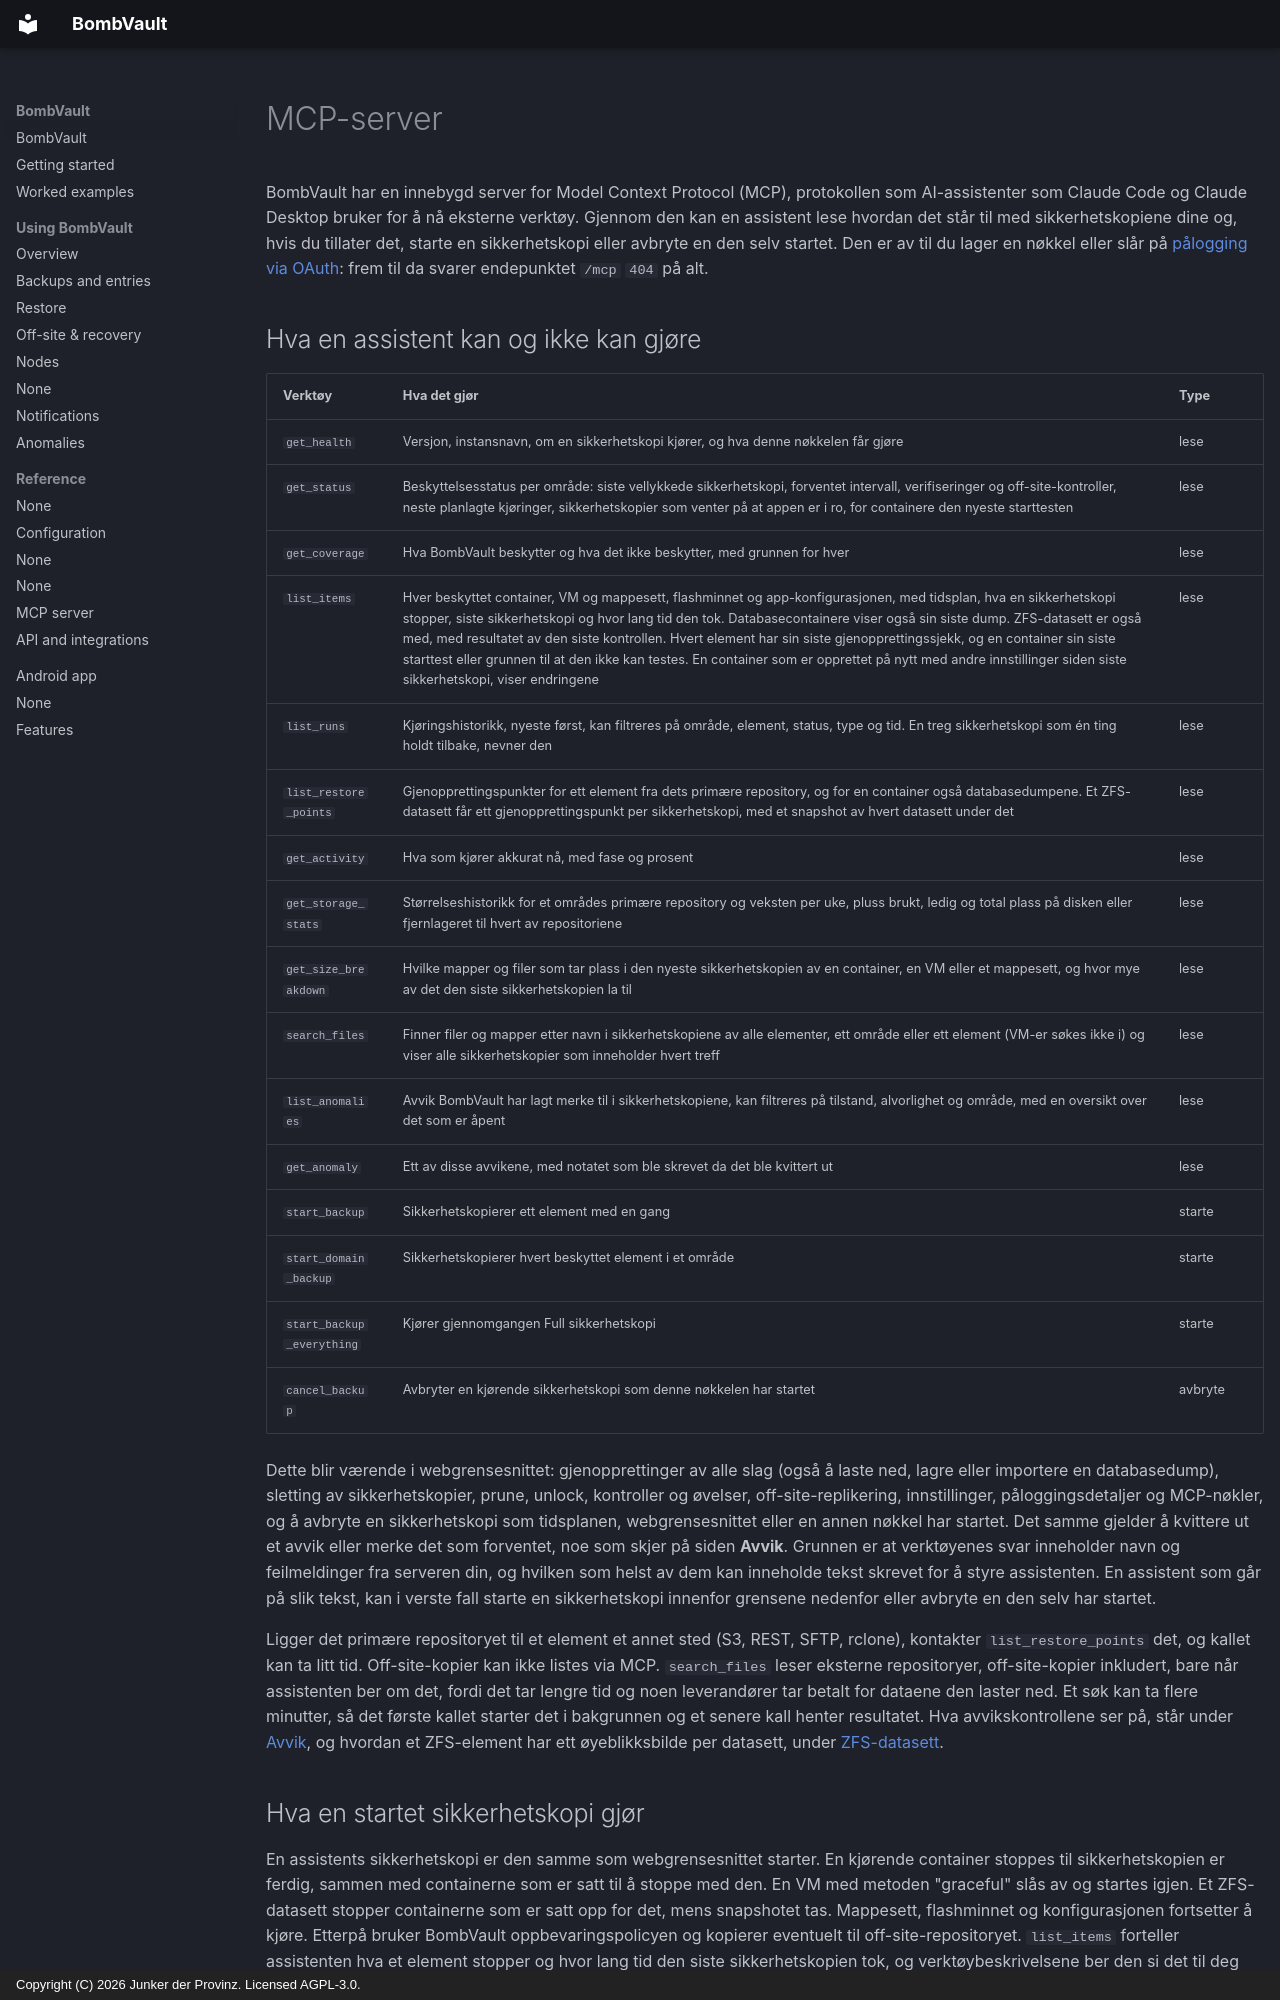

repository: junkerderprovinz/bombvault · page: mcp.no/index.html · generator: mkdocs · copyright: Copyright (C) 2026 Junker der Provinz. Licensed AGPL-3.0.

# MCP-server

BombVault har en innebygd server for Model Context Protocol (MCP), protokollen som AI-assistenter som Claude Code og Claude Desktop bruker for å nå eksterne verktøy. Gjennom den kan en assistent lese hvordan det står til med sikkerhetskopiene dine og, hvis du tillater det, starte en sikkerhetskopi eller avbryte en den selv startet. Den er av til du lager en nøkkel eller slår på [pålogging via OAuth](#oauth): frem til da svarer endepunktet `/mcp` `404` på alt.

## Hva en assistent kan og ikke kan gjøre {#tools}

| Verktøy | Hva det gjør | Type |
|---|---|---|
| `get_health` | Versjon, instansnavn, om en sikkerhetskopi kjører, og hva denne nøkkelen får gjøre | lese |
| `get_status` | Beskyttelsesstatus per område: siste vellykkede sikkerhetskopi, forventet intervall, verifiseringer og off-site-kontroller, neste planlagte kjøringer, sikkerhetskopier som venter på at appen er i ro, for containere den nyeste starttesten | lese |
| `get_coverage` | Hva BombVault beskytter og hva det ikke beskytter, med grunnen for hver | lese |
| `list_items` | Hver beskyttet container, VM og mappesett, flashminnet og app-konfigurasjonen, med tidsplan, hva en sikkerhetskopi stopper, siste sikkerhetskopi og hvor lang tid den tok. Databasecontainere viser også sin siste dump. ZFS-datasett er også med, med resultatet av den siste kontrollen. Hvert element har sin siste gjenopprettingssjekk, og en container sin siste starttest eller grunnen til at den ikke kan testes. En container som er opprettet på nytt med andre innstillinger siden siste sikkerhetskopi, viser endringene | lese |
| `list_runs` | Kjøringshistorikk, nyeste først, kan filtreres på område, element, status, type og tid. En treg sikkerhetskopi som én ting holdt tilbake, nevner den | lese |
| `list_restore_points` | Gjenopprettingspunkter for ett element fra dets primære repository, og for en container også databasedumpene. Et ZFS-datasett får ett gjenopprettingspunkt per sikkerhetskopi, med et snapshot av hvert datasett under det | lese |
| `get_activity` | Hva som kjører akkurat nå, med fase og prosent | lese |
| `get_storage_stats` | Størrelseshistorikk for et områdes primære repository og veksten per uke, pluss brukt, ledig og total plass på disken eller fjernlageret til hvert av repositoriene | lese |
| `get_size_breakdown` | Hvilke mapper og filer som tar plass i den nyeste sikkerhetskopien av en container, en VM eller et mappesett, og hvor mye av det den siste sikkerhetskopien la til | lese |
| `search_files` | Finner filer og mapper etter navn i sikkerhetskopiene av alle elementer, ett område eller ett element (VM-er søkes ikke i) og viser alle sikkerhetskopier som inneholder hvert treff | lese |
| `list_anomalies` | Avvik BombVault har lagt merke til i sikkerhetskopiene, kan filtreres på tilstand, alvorlighet og område, med en oversikt over det som er åpent | lese |
| `get_anomaly` | Ett av disse avvikene, med notatet som ble skrevet da det ble kvittert ut | lese |
| `start_backup` | Sikkerhetskopierer ett element med en gang | starte |
| `start_domain_backup` | Sikkerhetskopierer hvert beskyttet element i et område | starte |
| `start_backup_everything` | Kjører gjennomgangen Full sikkerhetskopi | starte |
| `cancel_backup` | Avbryter en kjørende sikkerhetskopi som denne nøkkelen har startet | avbryte |

Dette blir værende i webgrensesnittet: gjenopprettinger av alle slag (også å laste ned, lagre eller importere en databasedump), sletting av sikkerhetskopier, prune, unlock, kontroller og øvelser, off-site-replikering, innstillinger, påloggingsdetaljer og MCP-nøkler, og å avbryte en sikkerhetskopi som tidsplanen, webgrensesnittet eller en annen nøkkel har startet. Det samme gjelder å kvittere ut et avvik eller merke det som forventet, noe som skjer på siden **Avvik**. Grunnen er at verktøyenes svar inneholder navn og feilmeldinger fra serveren din, og hvilken som helst av dem kan inneholde tekst skrevet for å styre assistenten. En assistent som går på slik tekst, kan i verste fall starte en sikkerhetskopi innenfor grensene nedenfor eller avbryte en den selv har startet.

Ligger det primære repositoryet til et element et annet sted (S3, REST, SFTP, rclone), kontakter `list_restore_points` det, og kallet kan ta litt tid. Off-site-kopier kan ikke listes via MCP. `search_files` leser eksterne repositoryer, off-site-kopier inkludert, bare når assistenten ber om det, fordi det tar lengre tid og noen leverandører tar betalt for dataene den laster ned. Et søk kan ta flere minutter, så det første kallet starter det i bakgrunnen og et senere kall henter resultatet. Hva avvikskontrollene ser på, står under [Avvik](anomalies.md), og hvordan et ZFS-element har ett øyeblikksbilde per datasett, under [ZFS-datasett](zfs-datasets.md#contents).
